Dataset: images (GitHub, MIKIHERSHCOVITZ/ProductPrediction). Classes: cakes cupcakes snack cakes, candy, chips pretzels snacks, chocolate, cookies biscuits, popcorn peanuts seeds related snacks.

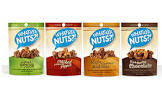
Label: popcorn peanuts seeds related snacks

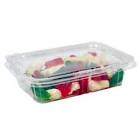
Label: candy

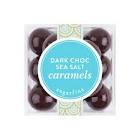
Label: chocolate

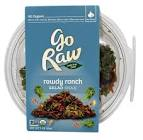
Label: chips pretzels snacks

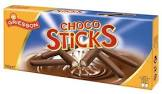
Label: cookies biscuits

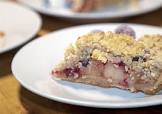
Label: cakes cupcakes snack cakes
